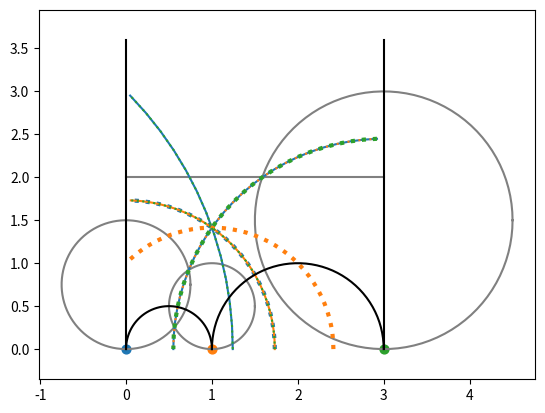

The script that saved this image:
import numpy as np 
import matplotlib.pyplot as plt

def getPointsNumDenom(a, b, c, d):
    res = np.array([np.inf, np.inf])
    if np.abs(c + d) > 0:
        res[0] = (a + b) / (c + d)
    if np.abs(c - d) > 0:
        res[1] = (a - b) / (c - d)
    res = [np.min(res), np.max(res)]
    return res

def printPLPR(z, PL, PR):
    N = PL.shape[0]-1
    for i in range(N):
        s1 = "%i"%z[i]
        for j in range(i+1, N+1):
            s2 = "inf"
            if j < N:
                s2 = "%i"%z[j]
            print("%s - %s: (%g, %g)"%(s1, s2, PL[i, j], PR[i, j]))

class HypMergeTree(object):
    """
    A class for storing, rendering, and computing information about
    hyperbolic merge trees
    """
    def __init__(self):
        #Vertices (excluding point at infinity and point at zero)
        #By convention, vertex at infinity is indexed by length(z)
        self.z = np.array([]) 
    
    def render(self, plotVertices = True, plotBoundary = True, plotBisectors = True, hRInfty = 0.0):
        z = self.z
        N = len(z)
        xlims = [-0.2*(z[-1]), 1.2*z[-1]]
        ylims = xlims

        #Come up with color cycling for vertices
        color_cycle = plt.rcParams['axes.prop_cycle']

        #Plot vertices
        if plotVertices:
            for i, c in zip(range(N), color_cycle()):
                plt.scatter(z[i], [0], 40, color = c['color'])
        
        #Setup circle points
        t = np.linspace(0, 2*np.pi, 100)
        XCirc = np.zeros((len(t), 2))
        XCirc[:, 0] = np.cos(t)
        XCirc[:, 1] = np.sin(t)
        t = np.linspace(0, np.pi, 50)
        XSemi = np.zeros((len(t), 2))
        XSemi[:, 0] = np.cos(t)
        XSemi[:, 1] = np.sin(t)

        if hRInfty > 0:
            rs = self.getHorocycleRadii(hRInfty)
            #First draw horocycle at infinity
            plt.plot([0, z[-1]], [2*rs[-1], 2*rs[-1]], 'gray')
            ylims[1] = max(ylims[1], 2.2*rs[-1])
            #Now draw all other horocycles
            for i in range(N):
                plt.plot(rs[i]*XCirc[:, 0] + z[i], rs[i]*XCirc[:, 1]+rs[i], 'gray')
        
        #Plot bisectors
        if plotBisectors:
            (PL, PR) = self.getBisectorPoints()
            printPLPR(z, PL, PR)
            for i, c in zip(range(N), color_cycle()):
                for j in [N] + np.arange(N).tolist():
                    if i == j:
                        continue
                    xl = PL[i, j]
                    xr = PR[i, j]
                    if np.isinf(xr):
                        #Vertical line
                        ys = np.array([0, ylims[1]])
                        xs = np.array([xl, xl])
                    else:
                        r = (xr-xl)/2.0
                        xs = xl+r+XSemi[:, 0]*r
                        ys = r*XSemi[:, 1]
                    idx = np.arange(len(xs))
                    idx = idx[(xs >= 0)*(xs <= z[-1])]
                    if j == N:
                        plt.plot(xs[idx], ys[idx], color = c['color'], linestyle = ':', linewidth = 3)
                    elif i < j:
                        plt.plot(xs[idx], ys[idx], color = c['color'])
                    else:
                        plt.plot(xs[idx], ys[idx], color = c['color'], linestyle=':')
        if plotBoundary:
            plt.plot([0, 0], [0, ylims[1]], 'k')
            plt.plot([z[-1], z[-1]], [0, ylims[1]], 'k')
            for i in range(N-1):
                r = (z[i+1] - z[i])/2.0
                plt.plot(r*XSemi[:, 0] + z[i] + r, r*XSemi[:, 1], 'k')
        plt.axis('equal')
                
    def getHorocycleRadii(self, rInfty):
        z = self.z
        if len(z) < 2:
            print("Error: Can't compute horocycle radii if fewer than two points + point at infinity")
            return None
        N = len(self.z)
        rs = np.zeros(N+1)
        rs[-1] = rInfty
        rs[0] = z[-1]/(4*rInfty) #r_{-1} in Francis's notes
        rs[-2] = z[-1]*(z[-1] - z[-2])/(4*rInfty) #r_n
        rs[1:-2] = z[-1]*(z[1:-1]-z[0:-2])*(z[2::]-z[1:-1])/(4*rInfty*(z[2::]-z[0:-2])) #r_k
        return rs

    def getBisectorPoints(self):
        z = self.z
        N = len(self.z)
        #Right and left points on horizontal circle diameter
        PL = np.inf*np.ones((N+1, N+1))
        PR = np.inf*np.ones((N+1, N+1))
        #First fill in the bisectors between H_{\infty} and H_k
        #(Corollary 1 in Francis's writeup)
        zn = z[-1]
        for k in range(N):
            if k == 0:
                PL[k, N] = -np.sqrt(zn)
                PR[k, N] = -PL[k, N]
            elif k < N-1:
                rad = np.sqrt(zn*(z[k]-z[k-1])*(z[k+1]-z[k])/(z[k+1]-z[k-1]))
                PL[k, N] = z[k] - rad
                PR[k, N] = z[k] + rad
            else:
                rad = np.sqrt(zn*(zn-z[-2]))
                PL[k, N] = z[k] - rad
                PR[k, N] = z[k] + rad
        #Corollary 2 in Francis's writeup
        rsSqrt = np.sqrt(self.getHorocycleRadii(1.0))
        print(rsSqrt)
        for i in range(N):
            d = rsSqrt[i]
            for j in range(i+1, N):
                a = rsSqrt[j]*z[i]
                b = rsSqrt[i]*z[j]
                c = rsSqrt[j]
                res = getPointsNumDenom(a, b, c, d)
                PL[i, j] = res[0]
                PR[i, j] = res[1]
        #Symmetrize
        PL = np.minimum(PL, PL.T)
        PR = np.minimum(PR, PR.T)
        return (PL, PR)
        


if __name__ == '__main__':
    HMT = HypMergeTree()
    HMT.z = np.array([0, 1, 3])
    HMT.render(hRInfty = 1.0)
    s = "0"
    for z in HMT.z[1::]:
        s += "_%g"%z
    s += ".svg"
    plt.savefig(s, bbox_inches = 'tight')
